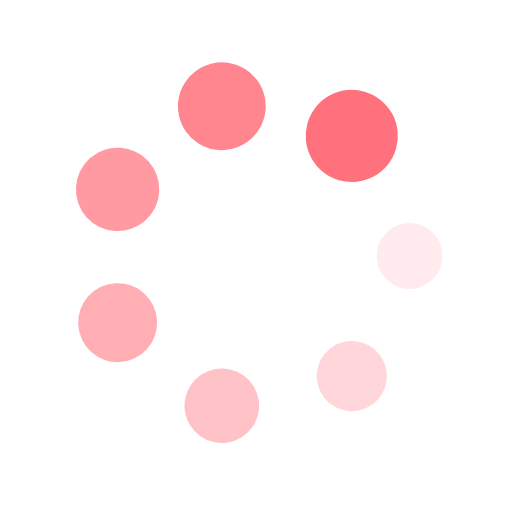
t = 0.00 s
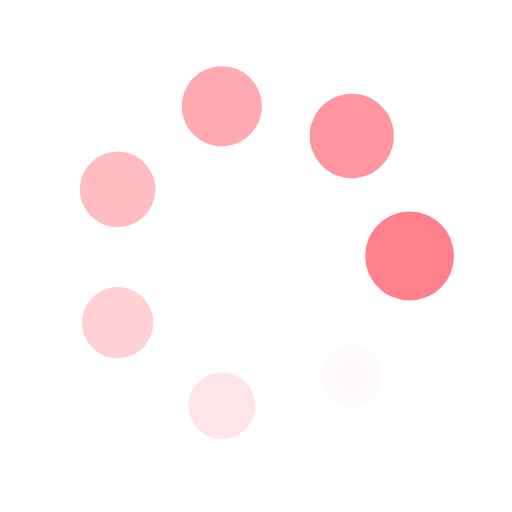
t = 0.25 s
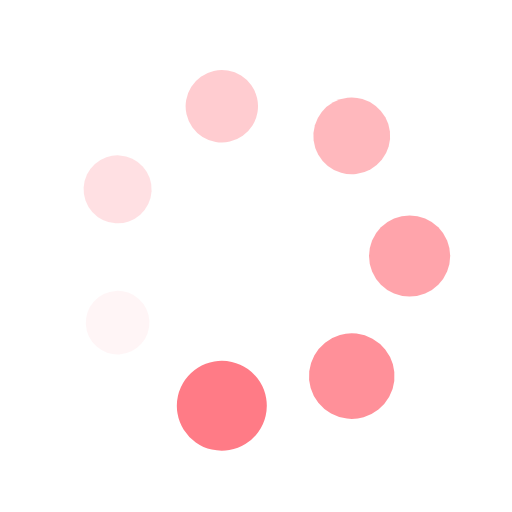
t = 0.50 s
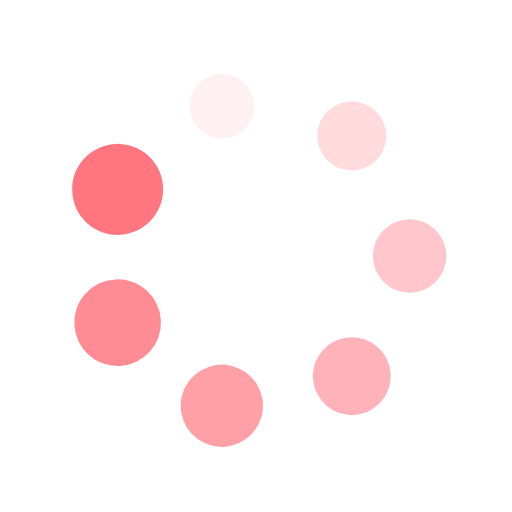
t = 0.75 s

The animated SVG that drew these frames (rendered in a browser with its animation timeline set to each time). Animation: 14 SMIL elements (animate=7,animateTransform=7); one cycle of 1.00 s, repeats indefinitely.

<?xml version="1.0" encoding="utf-8"?>
<svg xmlns="http://www.w3.org/2000/svg" xmlns:xlink="http://www.w3.org/1999/xlink" style="margin: auto; background: rgb(255, 255, 255); display: block; shape-rendering: auto;" width="200px" height="200px" viewBox="0 0 100 100" preserveAspectRatio="xMidYMid">
<g transform="translate(80,50)">
<g transform="rotate(0)">
<circle cx="0" cy="0" r="6" fill="#ff727d" fill-opacity="1">
  <animateTransform attributeName="transform" type="scale" begin="-0.8571428571428571s" values="1.5 1.5;1 1" keyTimes="0;1" dur="1s" repeatCount="indefinite"></animateTransform>
  <animate attributeName="fill-opacity" keyTimes="0;1" dur="1s" repeatCount="indefinite" values="1;0" begin="-0.8571428571428571s"></animate>
</circle>
</g>
</g><g transform="translate(68.704694055762,73.4549444740409)">
<g transform="rotate(51.42857142857143)">
<circle cx="0" cy="0" r="6" fill="#ff727d" fill-opacity="0.8571428571428571">
  <animateTransform attributeName="transform" type="scale" begin="-0.7142857142857143s" values="1.5 1.5;1 1" keyTimes="0;1" dur="1s" repeatCount="indefinite"></animateTransform>
  <animate attributeName="fill-opacity" keyTimes="0;1" dur="1s" repeatCount="indefinite" values="1;0" begin="-0.7142857142857143s"></animate>
</circle>
</g>
</g><g transform="translate(43.32437198131057,79.2478373654547)">
<g transform="rotate(102.85714285714286)">
<circle cx="0" cy="0" r="6" fill="#ff727d" fill-opacity="0.7142857142857143">
  <animateTransform attributeName="transform" type="scale" begin="-0.5714285714285714s" values="1.5 1.5;1 1" keyTimes="0;1" dur="1s" repeatCount="indefinite"></animateTransform>
  <animate attributeName="fill-opacity" keyTimes="0;1" dur="1s" repeatCount="indefinite" values="1;0" begin="-0.5714285714285714s"></animate>
</circle>
</g>
</g><g transform="translate(22.97093396292743,63.01651217352675)">
<g transform="rotate(154.2857142857143)">
<circle cx="0" cy="0" r="6" fill="#ff727d" fill-opacity="0.5714285714285714">
  <animateTransform attributeName="transform" type="scale" begin="-0.42857142857142855s" values="1.5 1.5;1 1" keyTimes="0;1" dur="1s" repeatCount="indefinite"></animateTransform>
  <animate attributeName="fill-opacity" keyTimes="0;1" dur="1s" repeatCount="indefinite" values="1;0" begin="-0.42857142857142855s"></animate>
</circle>
</g>
</g><g transform="translate(22.970933962927425,36.98348782647326)">
<g transform="rotate(205.71428571428572)">
<circle cx="0" cy="0" r="6" fill="#ff727d" fill-opacity="0.42857142857142855">
  <animateTransform attributeName="transform" type="scale" begin="-0.2857142857142857s" values="1.5 1.5;1 1" keyTimes="0;1" dur="1s" repeatCount="indefinite"></animateTransform>
  <animate attributeName="fill-opacity" keyTimes="0;1" dur="1s" repeatCount="indefinite" values="1;0" begin="-0.2857142857142857s"></animate>
</circle>
</g>
</g><g transform="translate(43.32437198131056,20.752162634545293)">
<g transform="rotate(257.1428571428571)">
<circle cx="0" cy="0" r="6" fill="#ff727d" fill-opacity="0.2857142857142857">
  <animateTransform attributeName="transform" type="scale" begin="-0.14285714285714285s" values="1.5 1.5;1 1" keyTimes="0;1" dur="1s" repeatCount="indefinite"></animateTransform>
  <animate attributeName="fill-opacity" keyTimes="0;1" dur="1s" repeatCount="indefinite" values="1;0" begin="-0.14285714285714285s"></animate>
</circle>
</g>
</g><g transform="translate(68.704694055762,26.545055525959103)">
<g transform="rotate(308.5714285714286)">
<circle cx="0" cy="0" r="6" fill="#ff727d" fill-opacity="0.14285714285714285">
  <animateTransform attributeName="transform" type="scale" begin="0s" values="1.5 1.5;1 1" keyTimes="0;1" dur="1s" repeatCount="indefinite"></animateTransform>
  <animate attributeName="fill-opacity" keyTimes="0;1" dur="1s" repeatCount="indefinite" values="1;0" begin="0s"></animate>
</circle>
</g>
</g>
<!-- [ldio] generated by https://loading.io/ --></svg>
